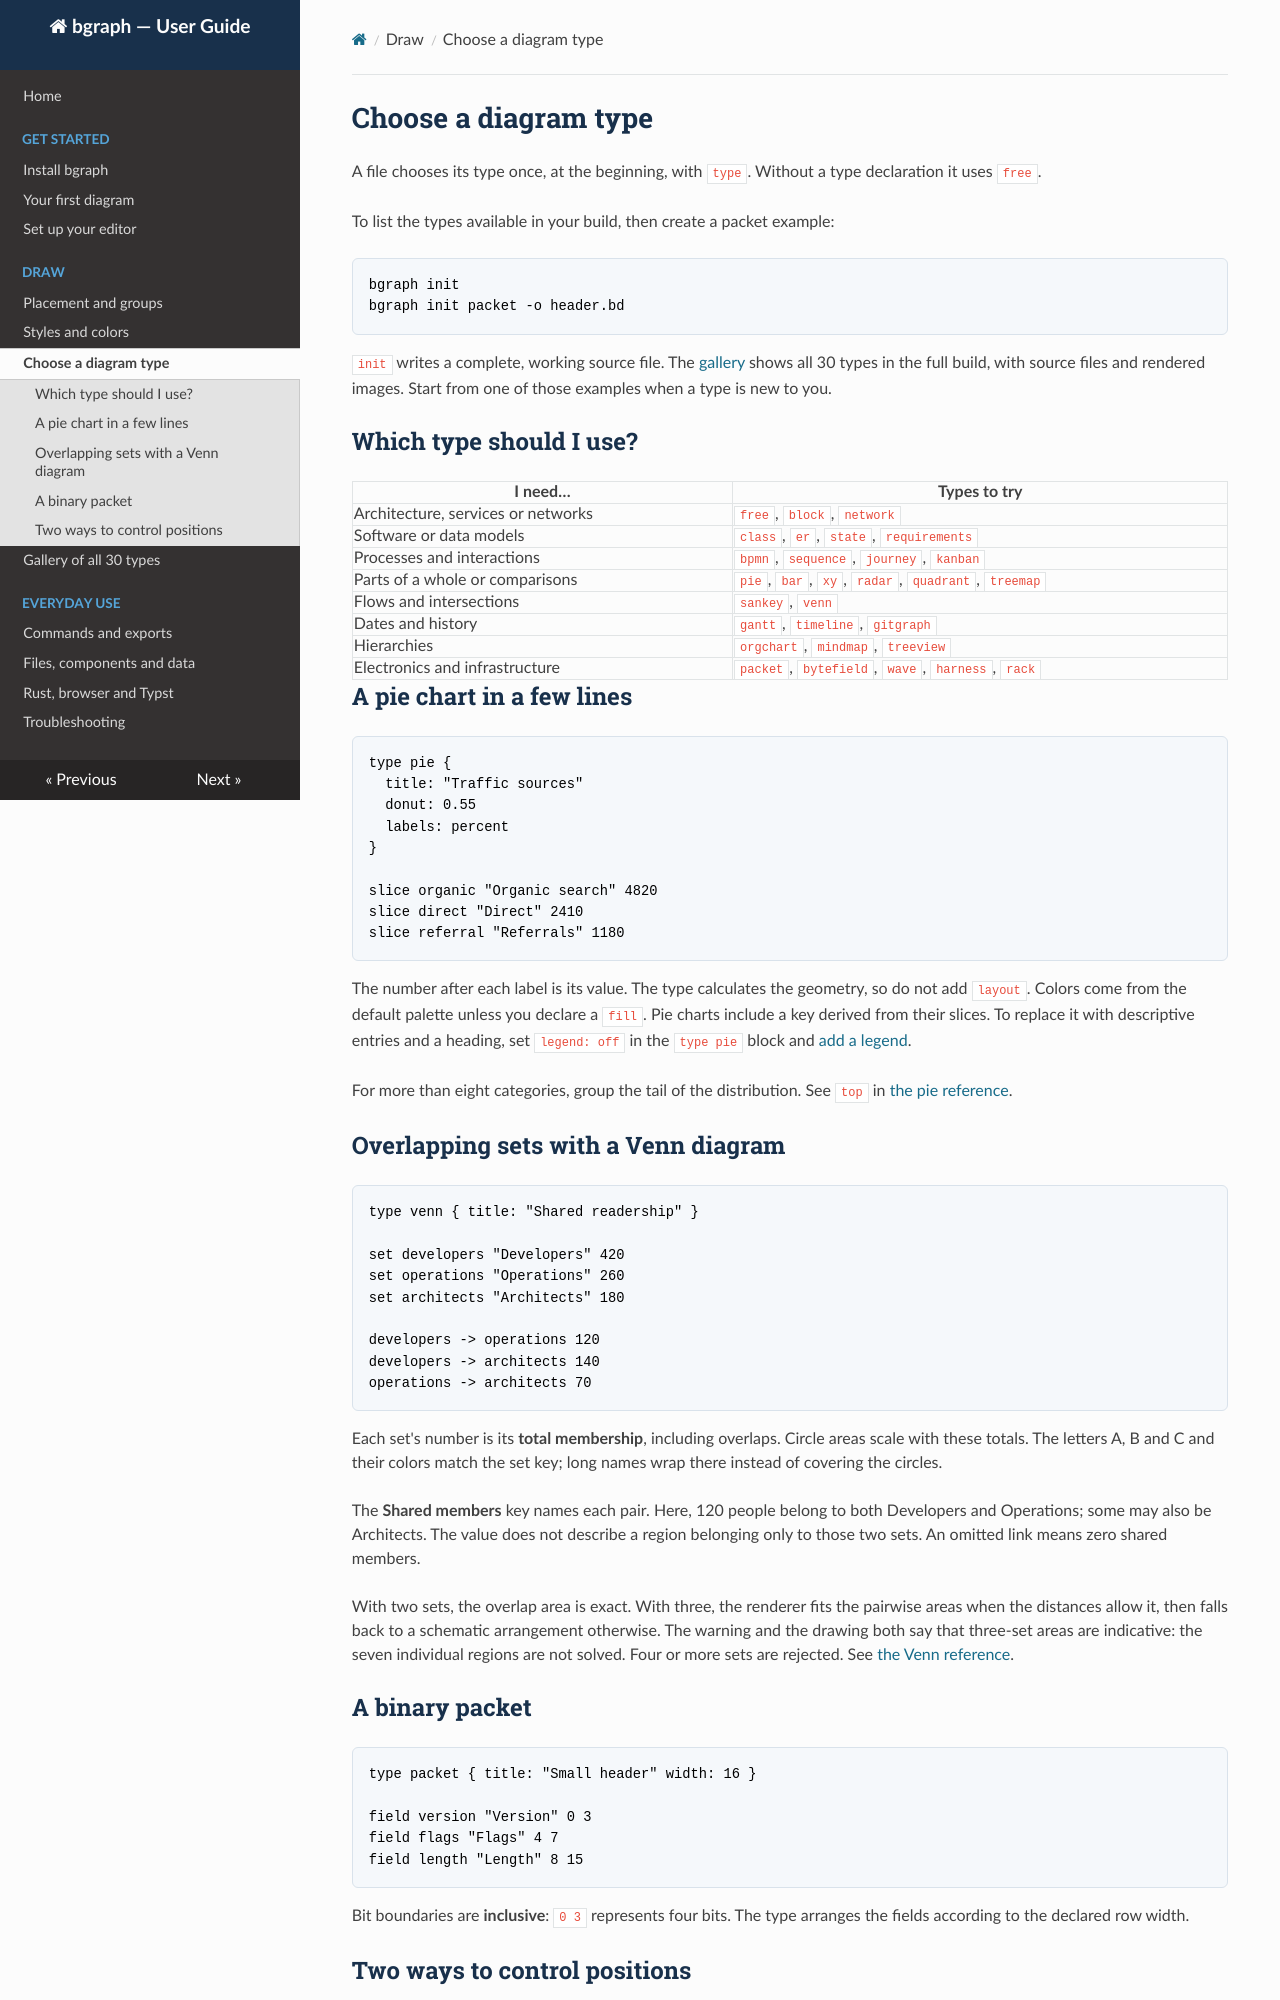

repository: Bunchyearth23/bgraph · page: graphiques/index.html · generator: mkdocs

# Choose a diagram type

A file chooses its type once, at the beginning, with `type`.
Without a type declaration it uses `free`.

To list the types available in your build, then create a packet example:

```sh
bgraph init
bgraph init packet -o header.bd
```

`init` writes a complete, working source file. The
[gallery](galerie.md) shows all 30 types in the full build, with source
files and rendered images. Start from one of those examples when a type
is new to you.

## Which type should I use?

| I need… | Types to try |
|---|---|
| Architecture, services or networks | `free`, `block`, `network` |
| Software or data models | `class`, `er`, `state`, `requirements` |
| Processes and interactions | `bpmn`, `sequence`, `journey`, `kanban` |
| Parts of a whole or comparisons | `pie`, `bar`, `xy`, `radar`, `quadrant`, `treemap` |
| Flows and intersections | `sankey`, `venn` |
| Dates and history | `gantt`, `timeline`, `gitgraph` |
| Hierarchies | `orgchart`, `mindmap`, `treeview` |
| Electronics and infrastructure | `packet`, `bytefield`, `wave`, `harness`, `rack` |

## A pie chart in a few lines

```bgraph
type pie {
  title: "Traffic sources"
  donut: 0.55
  labels: percent
}

slice organic "Organic search" 4820
slice direct "Direct" 2410
slice referral "Referrals" 1180
```

The number after each label is its value. The type calculates the geometry,
so do not add `layout`. Colors come from the default palette unless you
declare a `fill`. Pie charts include a key derived from their slices.
To replace it with descriptive entries and a heading, set `legend: off` in
the `type pie` block and [add a legend](styles.md#add-a-legend).

For more than eight categories, group the tail of the distribution. See
`top` in [the pie reference](reference.md#type-pie).

## Overlapping sets with a Venn diagram

```bgraph
type venn { title: "Shared readership" }

set developers "Developers" 420
set operations "Operations" 260
set architects "Architects" 180

developers -> operations 120
developers -> architects 140
operations -> architects 70
```

Each set's number is its **total membership**, including overlaps. Circle
areas scale with these totals. The letters A, B and C and their colors match
the set key; long names wrap there instead of covering the circles.

The **Shared members** key names each pair. Here, 120 people belong to both
Developers and Operations; some may also be Architects. The value does not
describe a region belonging only to those two sets. An omitted link means
zero shared members.

With two sets, the overlap area is exact. With three, the renderer fits the
pairwise areas when the distances allow it, then falls back to a schematic
arrangement otherwise. The warning and the drawing both say that three-set
areas are indicative: the seven individual regions are not solved. Four or
more sets are rejected. See [the Venn reference](reference.md#type-venn).

## A binary packet

```bgraph
type packet { title: "Small header" width: 16 }

field version "Version" 0 3
field flags "Flags" 4 7
field length "Length" 8 15
```

Bit boundaries are **inclusive**: `0 3` represents four bits.
The type arranges the fields according to the declared row width.
